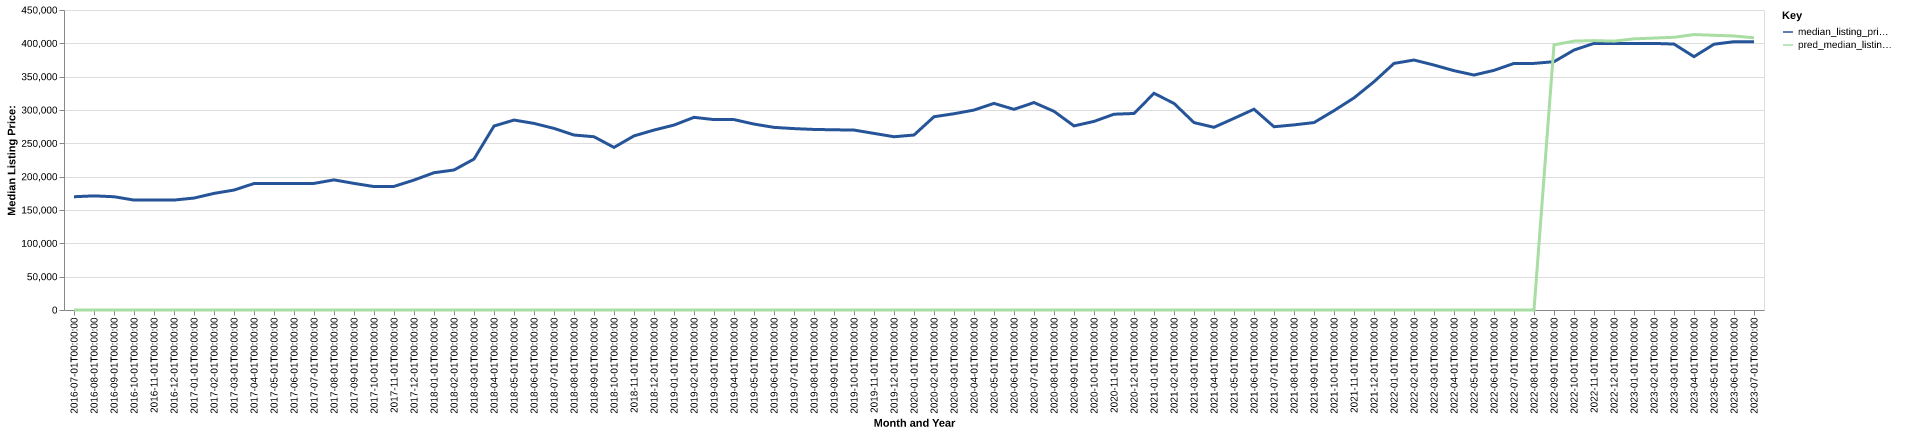

Data behind this chart, as committed beside it:
date, time_idx, median_listing_price, thirty_year_interest_rate_five, month, county_name, active_listing_count, median_days_on_market, pred_median_listing_price, month_year
2016-07-01, 0, 169900, 3.72, 7, outagamie, wi, 931.0, 47.0, 0, Jul-2016
2016-08-01, 1, 171200, 3.73, 8, outagamie, wi, 907.0, 52.0, 0, Aug-2016
2016-09-01, 2, 169900, 3.66, 9, outagamie, wi, 871.0, 56.0, 0, Sep-2016
2016-10-01, 3, 164900, 3.64, 10, outagamie, wi, 817.0, 54.0, 0, Oct-2016
2016-11-01, 4, 164900, 3.66, 11, outagamie, wi, 741.0, 58.0, 0, Nov-2016
2016-12-01, 5, 164900, 3.48, 12, outagamie, wi, 641.0, 65.0, 0, Dec-2016
2017-01-01, 6, 167900, 3.45, 1, outagamie, wi, 550.0, 76.0, 0, Jan-2017
2017-02-01, 7, 174900, 3.5, 2, outagamie, wi, 571.0, 72.0, 0, Feb-2017
2017-03-01, 8, 179900, 3.52, 3, outagamie, wi, 623.0, 46.0, 0, Mar-2017
2017-04-01, 9, 189700, 4.03, 4, outagamie, wi, 674.0, 43.0, 0, Apr-2017
2017-05-01, 10, 189900, 4.32, 5, outagamie, wi, 742.0, 40.0, 0, May-2017
2017-06-01, 11, 189900, 4.2, 6, outagamie, wi, 807.0, 45.0, 0, Jun-2017
2017-07-01, 12, 189900, 4.19, 7, outagamie, wi, 797.0, 50.0, 0, Jul-2017
2017-08-01, 13, 195200, 4.3, 8, outagamie, wi, 783.0, 51.0, 0, Aug-2017
2017-09-01, 14, 189900, 4.1, 9, outagamie, wi, 759.0, 50.0, 0, Sep-2017
2017-10-01, 15, 185175, 4.05, 10, outagamie, wi, 738.0, 52.0, 0, Oct-2017
2017-11-01, 16, 185400, 3.94, 11, outagamie, wi, 660.0, 54.0, 0, Nov-2017
2017-12-01, 17, 194900, 4.03, 12, outagamie, wi, 512.0, 67.0, 0, Dec-2017
2018-01-01, 18, 205925, 3.93, 1, outagamie, wi, 462.0, 72.0, 0, Jan-2018
2018-02-01, 19, 210000, 3.83, 2, outagamie, wi, 476.0, 58.0, 0, Feb-2018
2018-03-01, 20, 226400, 3.94, 3, outagamie, wi, 501.0, 44.0, 0, Mar-2018
2018-04-01, 21, 275950, 3.95, 4, outagamie, wi, 265.0, 40.0, 0, Apr-2018
2018-05-01, 22, 284900, 3.99, 5, outagamie, wi, 284.0, 38.0, 0, May-2018
2018-06-01, 23, 279900, 4.15, 6, outagamie, wi, 321.0, 39.0, 0, Jun-2018
2018-07-01, 24, 272400, 4.4, 7, outagamie, wi, 324.0, 45.0, 0, Jul-2018
2018-08-01, 25, 262450, 4.46, 8, outagamie, wi, 328.0, 43.0, 0, Aug-2018
2018-09-01, 26, 259900, 4.58, 9, outagamie, wi, 349.0, 39.0, 0, Sep-2018
2018-10-01, 27, 243900, 4.66, 10, outagamie, wi, 385.0, 43.0, 0, Oct-2018
2018-11-01, 28, 261150, 4.62, 11, outagamie, wi, 377.0, 53.0, 0, Nov-2018
2018-12-01, 29, 269900, 4.54, 12, outagamie, wi, 342.0, 71.0, 0, Dec-2018
2019-01-01, 30, 277400, 4.6, 1, outagamie, wi, 295.0, 81.0, 0, Jan-2019
2019-02-01, 31, 288995, 4.72, 2, outagamie, wi, 274.0, 65.0, 0, Feb-2019
2019-03-01, 32, 285614, 4.9, 3, outagamie, wi, 285.0, 54.0, 0, Mar-2019
2019-04-01, 33, 285614, 4.94, 4, outagamie, wi, 297.0, 49.0, 0, Apr-2019
2019-05-01, 34, 278900, 4.75, 5, outagamie, wi, 300.0, 48.0, 0, May-2019
2019-06-01, 35, 273950, 4.51, 6, outagamie, wi, 310.0, 50.0, 0, Jun-2019
2019-07-01, 36, 272100, 4.41, 7, outagamie, wi, 332.0, 48.0, 0, Jul-2019
2019-08-01, 37, 270845, 4.41, 8, outagamie, wi, 338.0, 51.0, 0, Aug-2019
2019-09-01, 38, 270314, 4.2, 9, outagamie, wi, 349.0, 51.0, 0, Sep-2019
2019-10-01, 39, 269900, 4.14, 10, outagamie, wi, 361.0, 52.0, 0, Oct-2019
2019-11-01, 40, 264900, 3.84, 11, outagamie, wi, 346.0, 59.0, 0, Nov-2019
2019-12-01, 41, 259900, 3.81, 12, outagamie, wi, 296.0, 70.0, 0, Dec-2019
2020-01-01, 42, 262450, 3.75, 1, outagamie, wi, 260.0, 73.0, 0, Jan-2020
2020-02-01, 43, 289900, 3.73, 2, outagamie, wi, 245.0, 54.0, 0, Feb-2020
2020-03-01, 44, 294400, 3.78, 3, outagamie, wi, 247.0, 49.0, 0, Mar-2020
2020-04-01, 45, 299900, 3.75, 4, outagamie, wi, 253.0, 47.0, 0, Apr-2020
2020-05-01, 46, 309900, 3.74, 5, outagamie, wi, 231.0, 59.0, 0, May-2020
2020-06-01, 47, 301000, 3.72, 6, outagamie, wi, 201.0, 56.0, 0, Jun-2020
2020-07-01, 48, 311150, 3.49, 7, outagamie, wi, 187.0, 60.0, 0, Jul-2020
2020-08-01, 49, 298000, 3.65, 8, outagamie, wi, 197.0, 52.0, 0, Aug-2020
2020-09-01, 50, 276150, 3.33, 9, outagamie, wi, 201.0, 46.0, 0, Sep-2020
2020-10-01, 51, 282900, 3.28, 10, outagamie, wi, 201.0, 47.0, 0, Oct-2020
2020-11-01, 52, 293675, 3.21, 11, outagamie, wi, 183.0, 51.0, 0, Nov-2020
2020-12-01, 53, 294800, 3.07, 12, outagamie, wi, 177.0, 63.0, 0, Dec-2020
2021-01-01, 54, 325000, 2.99, 1, outagamie, wi, 141.0, 65.0, 0, Jan-2021
2021-02-01, 55, 309900, 2.93, 2, outagamie, wi, 129.0, 57.0, 0, Feb-2021
2021-03-01, 56, 281120, 2.88, 3, outagamie, wi, 127.0, 39.0, 0, Mar-2021
2021-04-01, 57, 274060, 2.84, 4, outagamie, wi, 124.0, 35.0, 0, Apr-2021
2021-05-01, 58, 287450, 2.71, 5, outagamie, wi, 131.0, 35.0, 0, May-2021
2021-06-01, 59, 301175, 2.79, 6, outagamie, wi, 143.0, 30.0, 0, Jun-2021
... 25 more rows
